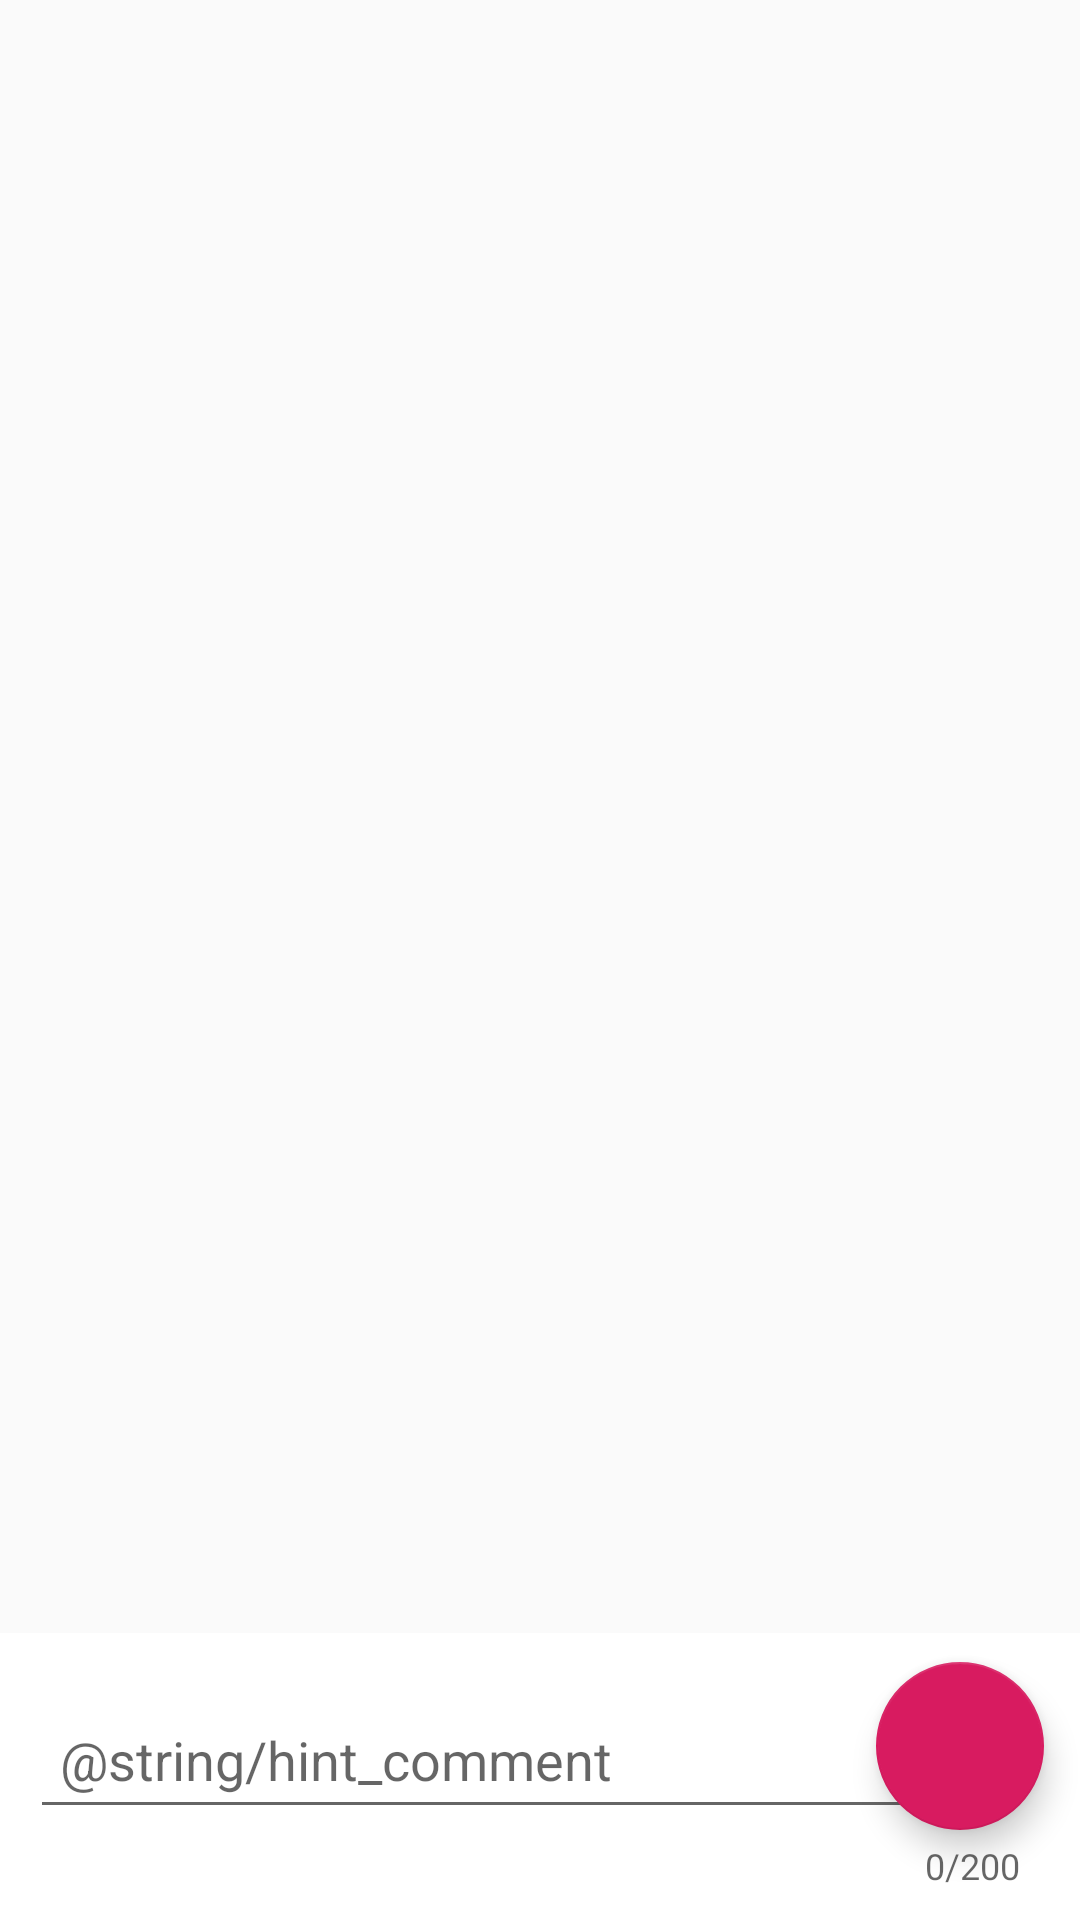

Layout XML and referenced resources for this Android screen:
<!-- AndroidManifest.xml: application theme AppTheme -->
<!-- res/layout/activity_comment.xml -->
<?xml version="1.0" encoding="utf-8"?>
<androidx.coordinatorlayout.widget.CoordinatorLayout xmlns:android="http://schemas.android.com/apk/res/android"
    xmlns:app="http://schemas.android.com/apk/res-auto"
    xmlns:tools="http://schemas.android.com/tools"
    android:layout_width="match_parent"
    android:layout_height="match_parent"
    tools:context=".CommentActivity">

    <androidx.recyclerview.widget.RecyclerView
        android:id="@+id/recycler_comments"
        android:layout_width="match_parent"
        android:layout_height="640dp"
        android:layout_gravity="top"
        app:layout_constraintBottom_toBottomOf="parent"
        app:layout_constraintEnd_toEndOf="parent"
        app:layout_constraintHorizontal_bias="0.0"
        app:layout_constraintStart_toStartOf="parent"
        app:layout_constraintTop_toTopOf="parent"
        app:layout_constraintVertical_bias="0.0" />

    <com.google.android.material.textfield.TextInputLayout
        android:layout_width="match_parent"
        android:layout_height="wrap_content"
        android:gravity="start"
        android:background="#FFFFFF"
        android:layout_gravity="bottom"
        app:counterEnabled="true"
        android:padding="10dp"
        app:counterMaxLength="200">

        <com.google.android.material.textfield.TextInputEditText
            android:id="@+id/editText_comment"
            android:layout_width="320dp"
            android:layout_height="wrap_content"
            android:ems="10"
            android:hint="@string/hint_comment"
            android:inputType="textMultiLine"
            android:maxLength="200"
            android:padding="10dp" />
    </com.google.android.material.textfield.TextInputLayout>

    <com.google.android.material.floatingactionbutton.FloatingActionButton
        android:id="@+id/button_send_comment"
        android:layout_width="wrap_content"
        android:layout_height="wrap_content"
        android:layout_gravity="end|bottom"
        android:layout_marginEnd="12dp"
        android:layout_marginBottom="30dp"
        app:srcCompat="@drawable/ic_message_black"/>

</androidx.coordinatorlayout.widget.CoordinatorLayout>
<!-- resources referenced by this layout -->
<resources>
  <style name="AppTheme" parent="Theme.AppCompat.Light.DarkActionBar">
          
          <item name="colorPrimary">@color/colorPrimary</item>
          <item name="colorPrimaryDark">@color/colorPrimaryDark</item>
          <item name="colorAccent">@color/colorAccent</item>
      </style>
  <color name="colorPrimary">#FFFFFF</color>
  <color name="colorPrimaryDark">#BBBBBB</color>
  <color name="colorAccent">#D81B60</color>
</resources>
